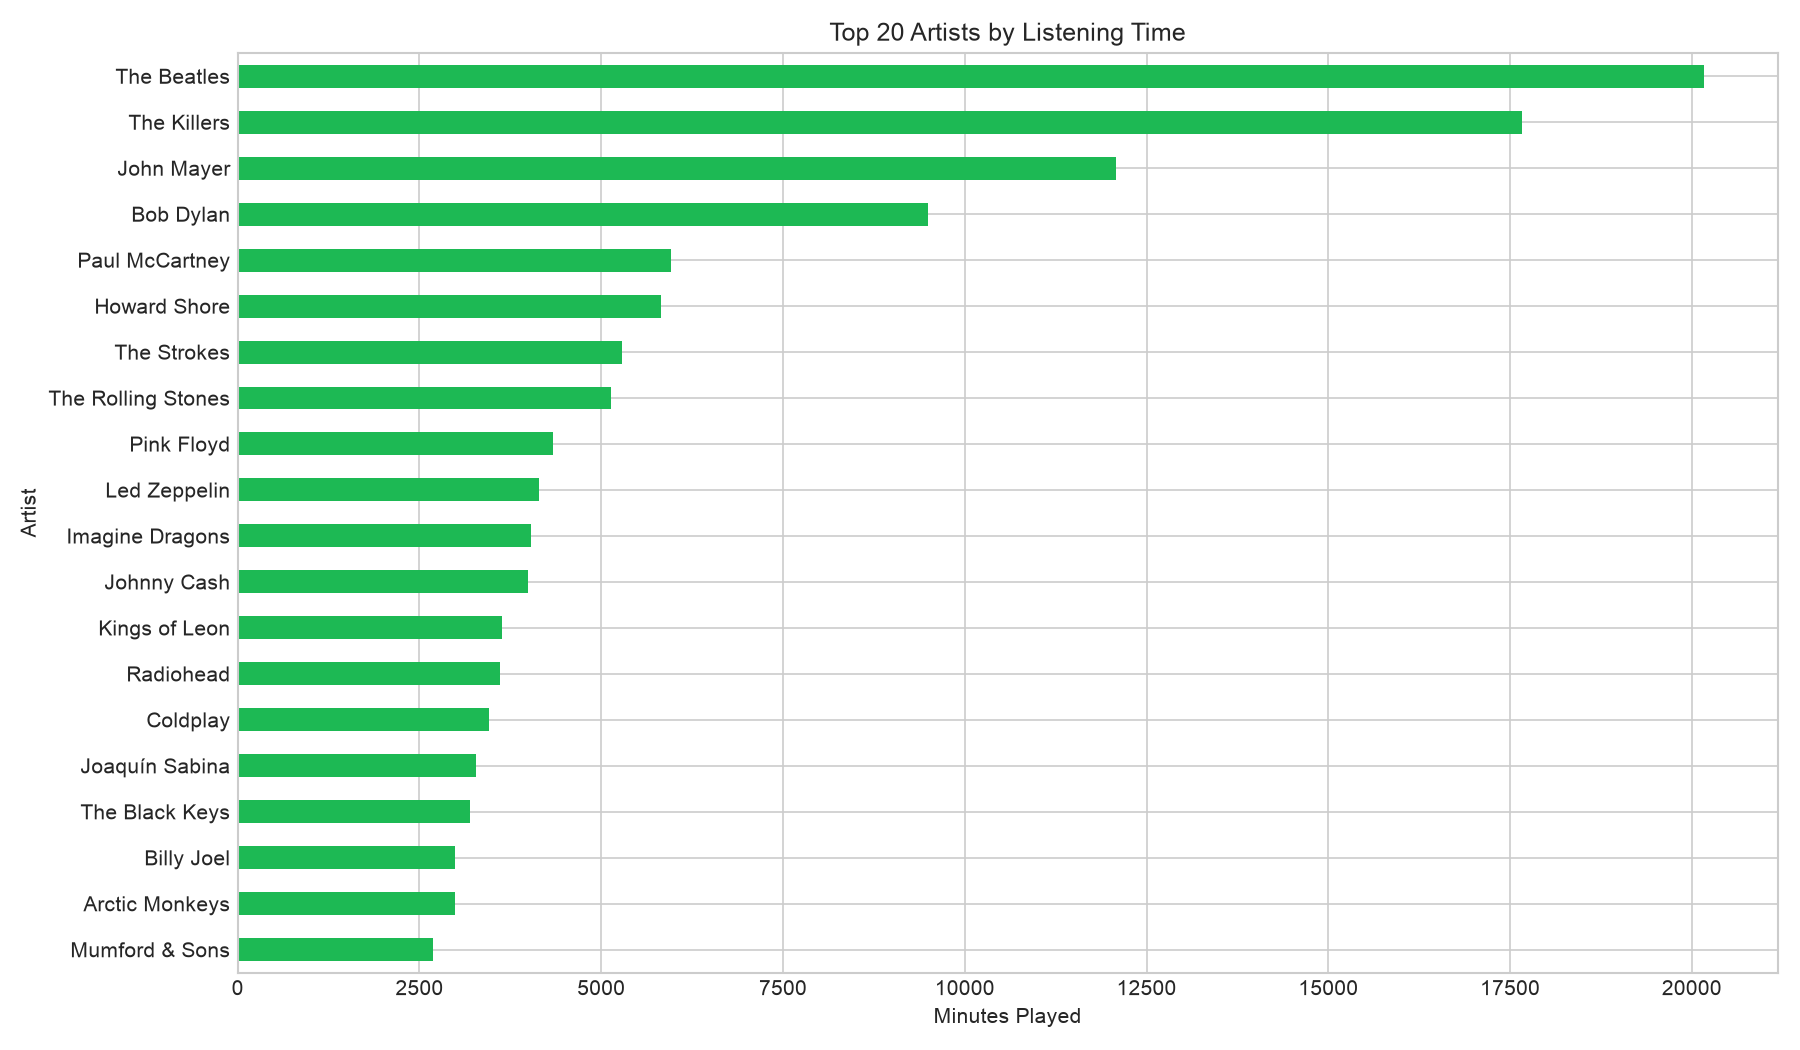

The table this chart was drawn from, first rows:
artist_name, minutes_played
The Beatles, 20170
The Killers, 17659
John Mayer, 12087
Bob Dylan, 9491
Paul McCartney, 5956
Howard Shore, 5816
The Strokes, 5292
The Rolling Stones, 5132
Pink Floyd, 4342
Led Zeppelin, 4139
Imagine Dragons, 4040
Johnny Cash, 3995
Kings of Leon, 3642
Radiohead, 3611
Coldplay, 3458
Joaquín Sabina, 3271
The Black Keys, 3201
Billy Joel, 2992
Arctic Monkeys, 2991
Mumford & Sons, 2692
